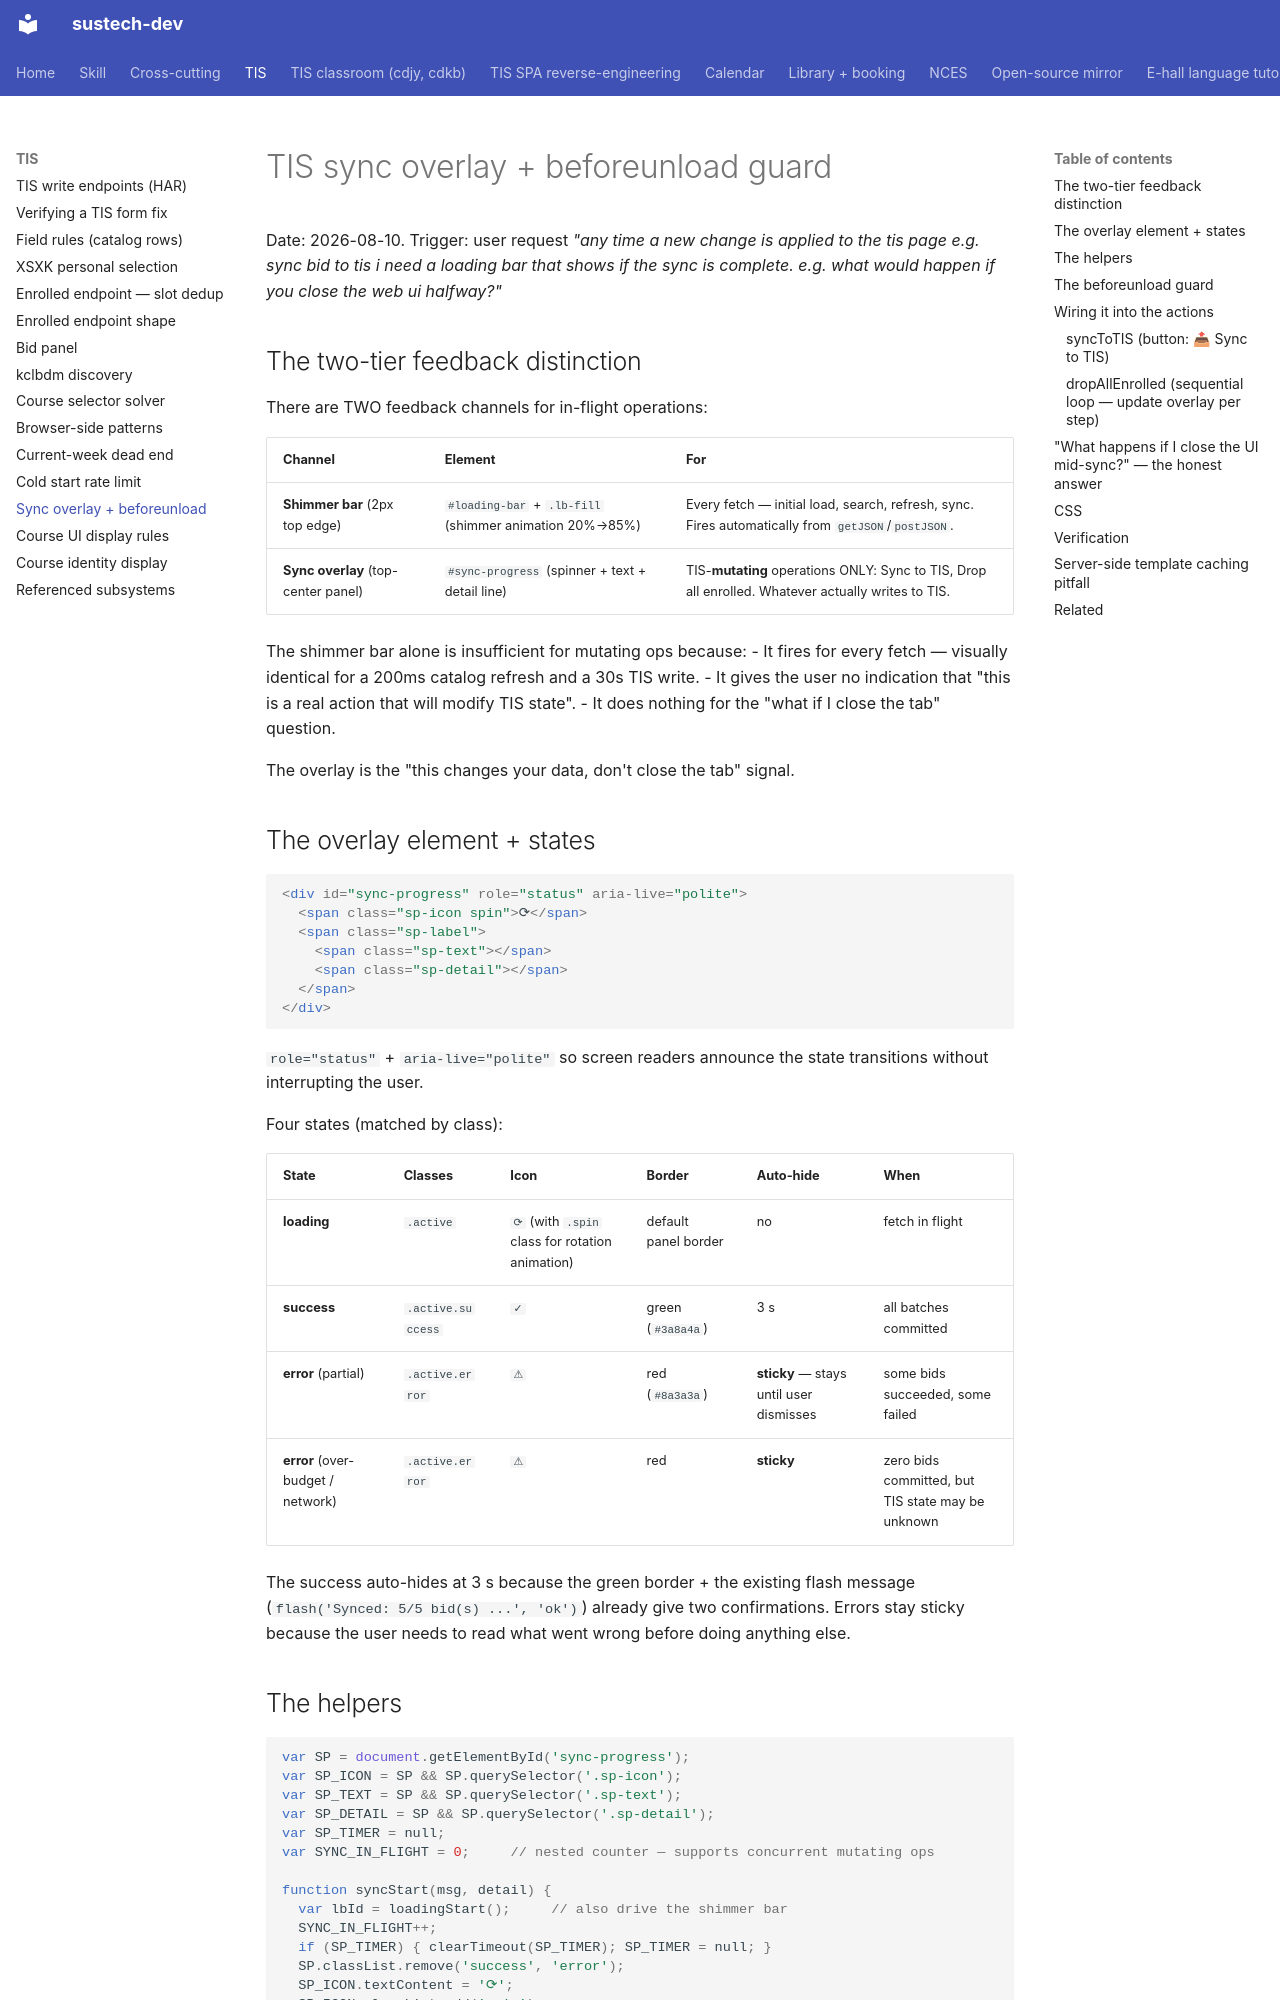

repository: dumixthestpd/sustech-dev · page: references/tis-sync-overlay-and-beforeunload-2026-08-10/index.html · generator: mkdocs

# TIS sync overlay + beforeunload guard

Date: 2026-08-10.
Trigger: user request *"any time a new change is applied to the tis page
e.g. sync bid to tis i need a loading bar that shows if the sync is
complete. e.g. what would happen if you close the web ui halfway?"*

## The two-tier feedback distinction

There are TWO feedback channels for in-flight operations:

| Channel | Element | For |
|---------|---------|-----|
| **Shimmer bar** (2px top edge) | `#loading-bar` + `.lb-fill` (shimmer animation 20%→85%) | Every fetch — initial load, search, refresh, sync. Fires automatically from `getJSON`/`postJSON`. |
| **Sync overlay** (top-center panel) | `#sync-progress` (spinner + text + detail line) | TIS-**mutating** operations ONLY: Sync to TIS, Drop all enrolled. Whatever actually writes to TIS. |

The shimmer bar alone is insufficient for mutating ops because:
- It fires for every fetch — visually identical for a 200ms catalog refresh and a 30s TIS write.
- It gives the user no indication that "this is a real action that will modify TIS state".
- It does nothing for the "what if I close the tab" question.

The overlay is the "this changes your data, don't close the tab" signal.

## The overlay element + states

```html
<div id="sync-progress" role="status" aria-live="polite">
  <span class="sp-icon spin">⟳</span>
  <span class="sp-label">
    <span class="sp-text"></span>
    <span class="sp-detail"></span>
  </span>
</div>
```

`role="status"` + `aria-live="polite"` so screen readers announce the
state transitions without interrupting the user.

Four states (matched by class):

| State | Classes | Icon | Border | Auto-hide | When |
|-------|---------|------|--------|-----------|------|
| **loading** | `.active` | `⟳` (with `.spin` class for rotation animation) | default panel border | no | fetch in flight |
| **success** | `.active.success` | `✓` | green (`#3a8a4a`) | 3 s | all batches committed |
| **error** (partial) | `.active.error` | `⚠` | red (`#8a3a3a`) | **sticky** — stays until user dismisses | some bids succeeded, some failed |
| **error** (over-budget / network) | `.active.error` | `⚠` | red | **sticky** | zero bids committed, but TIS state may be unknown |

The success auto-hides at 3 s because the green border + the existing
flash message (`flash('Synced: 5/5 bid(s) ...', 'ok')`) already give
two confirmations. Errors stay sticky because the user needs to read
what went wrong before doing anything else.
